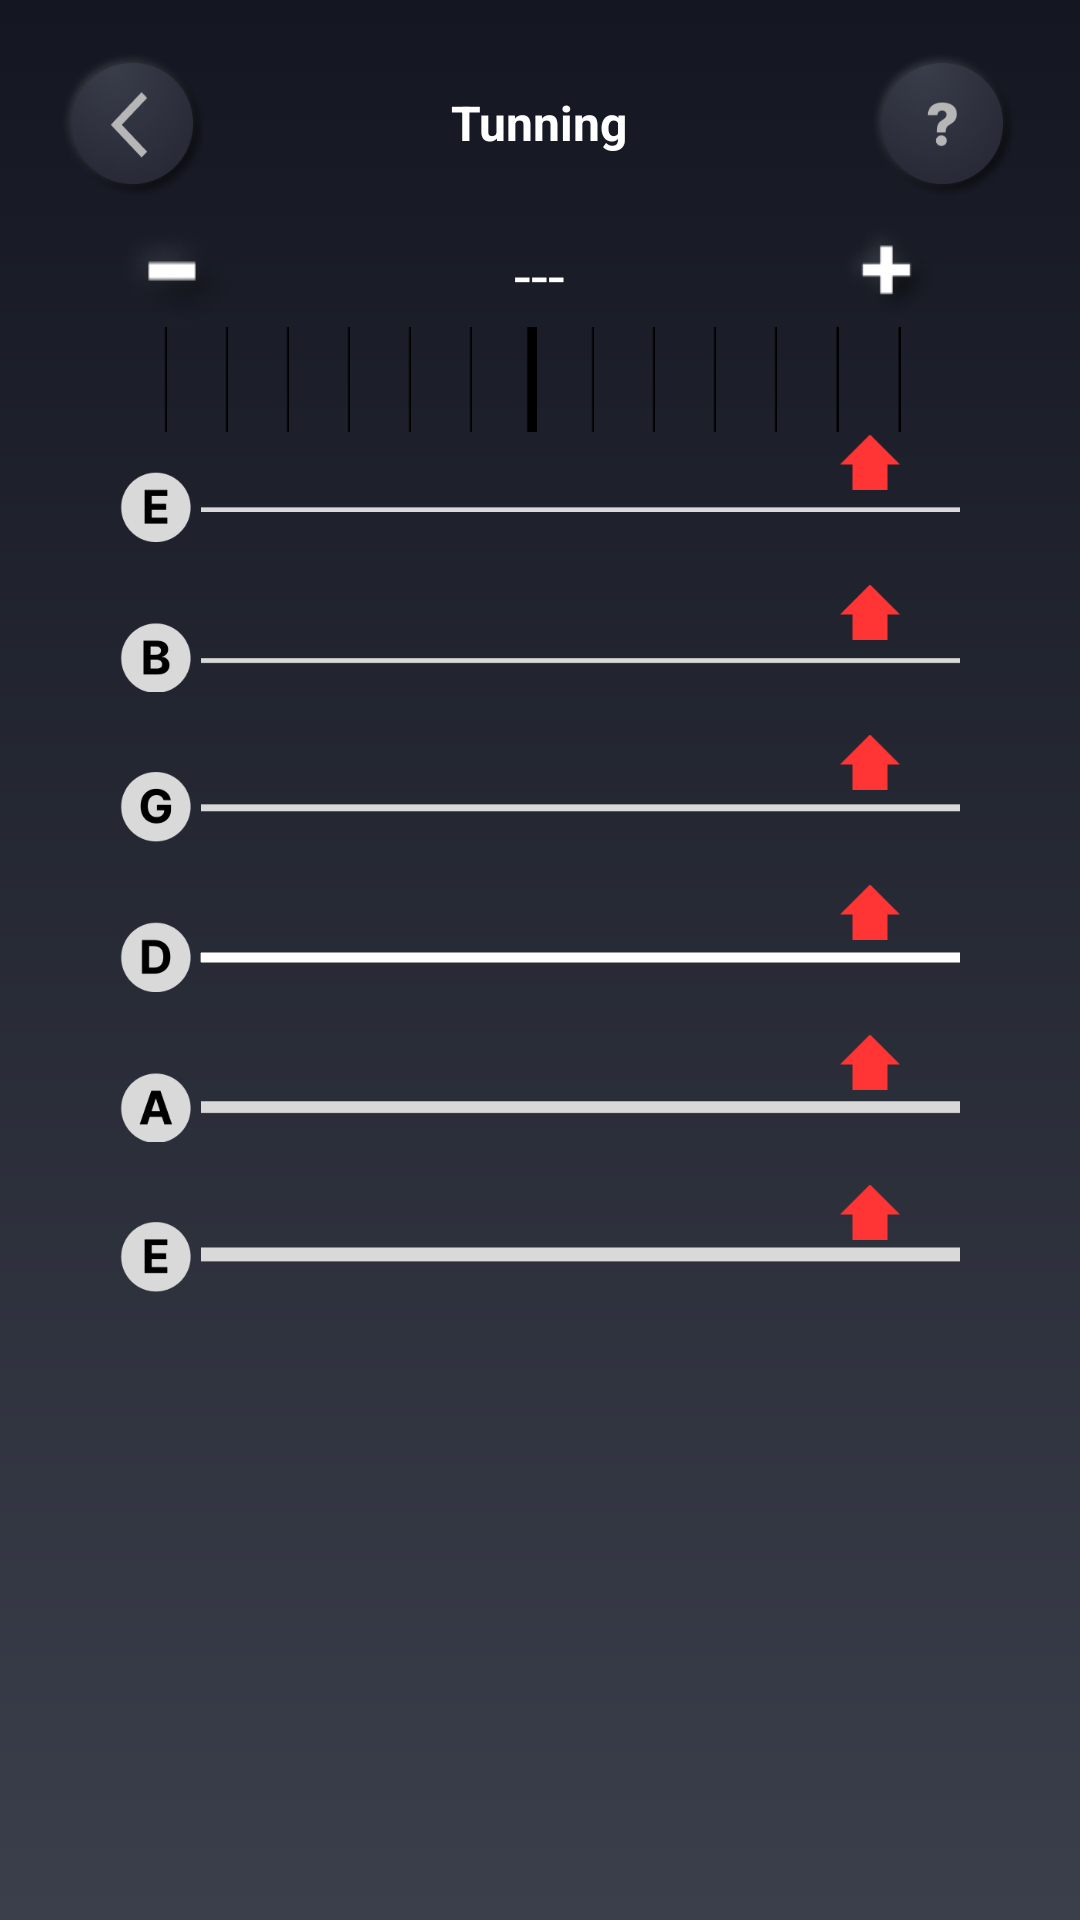

Android layout source for this screen:
<!-- AndroidManifest.xml: application theme Theme.Android_Chordify_Clone -->
<!-- res/layout/fragment_tuning.xml -->
<?xml version="1.0" encoding="utf-8"?>
<RelativeLayout xmlns:android="http://schemas.android.com/apk/res/android"
    android:layout_width="match_parent"
    android:layout_height="match_parent"
    xmlns:app="http://schemas.android.com/apk/res-auto"
    android:background="@drawable/main_background"
    android:paddingTop="10dp">

    <ImageView
        android:id="@+id/btnHelp"
        android:layout_width="50dp"
        android:layout_height="50dp"
        android:src="@drawable/help_but"
        android:layout_alignParentEnd="true"
        android:layout_alignParentTop="true"
        android:layout_marginEnd="20dp"
        android:layout_marginTop="7dp"/>
    <ImageView
        android:layout_width="50dp"
        android:layout_height="50dp"
        android:src="@drawable/back_but"
        android:layout_marginStart="20dp"
        android:layout_marginTop="7dp"
        android:id="@+id/backBut"/>
    <TextView
        android:layout_width="wrap_content"
        android:layout_height="wrap_content"
        android:text="Tunning"
        android:textColor="@color/white"
        android:textStyle="bold"
        android:textSize="16sp"
        android:layout_centerHorizontal="true"
        android:layout_marginTop="20dp"/>

    <LinearLayout
        android:layout_width="match_parent"
        android:layout_height="70dp"
        android:weightSum="2"
        android:orientation="vertical"
        android:paddingHorizontal="30dp"
        android:layout_marginTop="?actionBarSize"
        android:id="@+id/tunning">

        <RelativeLayout
            android:layout_width="wrap_content"
            android:layout_height="0dp"
            android:layout_weight="1">

            <ImageView
                android:layout_width="wrap_content"
                android:layout_height="match_parent"
                android:src="@drawable/minus" />

            <TextView
                android:id="@+id/textViewNote"
                android:layout_width="wrap_content"
                android:layout_height="match_parent"
                android:layout_centerHorizontal="true"
                android:gravity="center_vertical"
                android:text="---"
                android:textColor="@color/white"
                android:textSize="20sp" />

            <ImageView
                android:layout_width="wrap_content"
                android:layout_height="match_parent"
                android:layout_alignParentEnd="true"
                android:src="@drawable/plus_tunning" />
        </RelativeLayout>
        <LinearLayout
            android:layout_width="match_parent"
            android:layout_height="0dp"
            android:layout_weight="1"
            android:orientation="horizontal"
            android:id="@+id/soundMeter"
            android:paddingLeft="15dp"
            android:paddingRight="20dp"
            android:weightSum="13">
            <ImageView
                android:layout_width="0dp"
                android:layout_height="match_parent"
                android:layout_weight="1"
                android:src="@drawable/tune"
                android:id="@+id/ruler1"/>
            <ImageView
                android:layout_width="0dp"
                android:layout_height="match_parent"
                android:layout_weight="1"
                android:src="@drawable/tune"
                android:id="@+id/ruler2"/>
            <ImageView
                android:layout_width="0dp"
                android:layout_height="match_parent"
                android:layout_weight="1"
                android:src="@drawable/tune"
                android:id="@+id/ruler3"/>
            <ImageView
                android:layout_width="0dp"
                android:layout_height="match_parent"
                android:layout_weight="1"
                android:src="@drawable/tune"
                android:id="@+id/ruler4"/>
            <ImageView
                android:layout_width="0dp"
                android:layout_height="match_parent"
                android:layout_weight="1"
                android:src="@drawable/tune"
                android:id="@+id/ruler5"/>
            <ImageView
                android:layout_width="0dp"
                android:layout_height="match_parent"
                android:layout_weight="1"
                android:src="@drawable/tune"
                android:id="@+id/ruler6"/>
            <ImageView
                android:layout_width="0dp"
                android:layout_height="match_parent"
                android:layout_weight="1"
                android:src="@drawable/tune_center"
                android:id="@+id/ruler7"/>
            <ImageView
                android:layout_width="0dp"
                android:layout_height="match_parent"
                android:layout_weight="1"
                android:src="@drawable/tune"
                android:id="@+id/ruler8"/>
            <ImageView
                android:layout_width="0dp"
                android:layout_height="match_parent"
                android:layout_weight="1"
                android:src="@drawable/tune"
                android:id="@+id/ruler9"/>
            <ImageView
                android:layout_width="0dp"
                android:layout_height="match_parent"
                android:layout_weight="1"
                android:src="@drawable/tune"
                android:id="@+id/ruler10"/>
            <ImageView
                android:layout_width="0dp"
                android:layout_height="match_parent"
                android:layout_weight="1"
                android:src="@drawable/tune"
                android:id="@+id/ruler11"/>
            <ImageView
                android:layout_width="0dp"
                android:layout_height="match_parent"
                android:layout_weight="1"
                android:src="@drawable/tune"
                android:id="@+id/ruler12"/>
            <ImageView
                android:layout_width="0dp"
                android:layout_height="match_parent"
                android:layout_weight="1"
                android:src="@drawable/tune"
                android:id="@+id/ruler13"/>
        </LinearLayout>
    </LinearLayout>
    <LinearLayout
        android:layout_width="match_parent"
        android:layout_height="300dp"
        android:orientation="vertical"
        android:weightSum="6"
        android:layout_marginHorizontal="40dp"
        android:layout_below="@id/tunning">
        <RelativeLayout
            android:layout_width="match_parent"
            android:layout_height="0dp"
            android:layout_weight="1">
            <ImageView
                android:layout_width="match_parent"
                android:layout_height="match_parent"
                android:src="@drawable/string_1"
                android:id="@+id/stringE1"/>
            <ImageView
                android:layout_width="20dp"
                android:layout_height="20dp"
                android:layout_marginRight="20dp"
                android:src="@drawable/arrow_up"
                android:layout_alignParentRight="true"
                android:id="@+id/arrow1" />
        </RelativeLayout>
        <RelativeLayout
            android:layout_width="match_parent"
            android:layout_height="0dp"
            android:layout_weight="1">
            <ImageView
                android:layout_width="match_parent"
                android:layout_height="match_parent"
                android:src="@drawable/string_2"
                android:id="@+id/stringB"/>
            <ImageView
                android:layout_width="20dp"
                android:layout_height="20dp"
                android:layout_marginRight="20dp"
                android:src="@drawable/arrow_up"
                android:layout_alignParentRight="true"
                android:id="@+id/arrow2"/>
        </RelativeLayout>
        <RelativeLayout
            android:layout_width="match_parent"
            android:layout_height="0dp"
            android:layout_weight="1">
            <ImageView
                android:layout_width="match_parent"
                android:layout_height="match_parent"
                android:src="@drawable/string_3"
                android:id="@+id/stringG"/>
            <ImageView
                android:layout_width="20dp"
                android:layout_height="20dp"
                android:layout_marginRight="20dp"
                android:src="@drawable/arrow_up"
                android:layout_alignParentRight="true"
                android:id="@+id/arrow3"/>
        </RelativeLayout>
        <RelativeLayout
            android:layout_width="match_parent"
            android:layout_height="0dp"
            android:layout_weight="1">
            <ImageView
                android:layout_width="match_parent"
                android:layout_height="match_parent"
                android:src="@drawable/string_4"
                android:id="@+id/stringD"/>
            <ImageView
                android:layout_width="20dp"
                android:layout_height="20dp"
                android:layout_marginRight="20dp"
                android:src="@drawable/arrow_up"
                android:layout_alignParentRight="true"
                android:id="@+id/arrow4"/>
        </RelativeLayout>
        <RelativeLayout
            android:layout_width="match_parent"
            android:layout_height="0dp"
            android:layout_weight="1">
            <ImageView
                android:layout_width="match_parent"
                android:layout_height="match_parent"
                android:src="@drawable/string_5"
                android:id="@+id/stringA"/>
            <ImageView
                android:layout_width="20dp"
                android:layout_height="20dp"
                android:layout_marginRight="20dp"
                android:src="@drawable/arrow_up"
                android:layout_alignParentRight="true"
                android:id="@+id/arrow5"/>
        </RelativeLayout>
        <RelativeLayout
            android:layout_width="match_parent"
            android:layout_height="0dp"
            android:layout_weight="1">
            <ImageView
                android:layout_width="match_parent"
                android:layout_height="match_parent"
                android:src="@drawable/string_6"
                android:id="@+id/stringE2"/>
            <ImageView
                android:layout_width="20dp"
                android:layout_height="20dp"
                android:layout_marginRight="20dp"
                android:src="@drawable/arrow_up"
                android:layout_alignParentRight="true"
                android:id="@+id/arrow6"/>
        </RelativeLayout>

    </LinearLayout>

    <androidx.cardview.widget.CardView
        android:id="@+id/nativeAdTuning"
        android:layout_width="wrap_content"
        android:layout_height="wrap_content"
        android:layout_alignParentBottom="true"
        android:layout_marginHorizontal="20dp"
        android:layout_centerHorizontal="true"
        android:background="@color/transparent"
        app:cardCornerRadius="10dp" />

</RelativeLayout>
<!-- resources referenced by this layout -->
<resources>
  <color name="transparent">#00FFFFFF</color>
  <color name="white">#FFFFFFFF</color>
  <!-- drawable arrow_up: png bitmap (drawable, 480 bytes) -->
  <!-- drawable back_but: png bitmap (drawable, 29641 bytes) -->
  <!-- drawable help_but: png bitmap (drawable, 29714 bytes) -->
  <!-- drawable main_background (drawable) -->
  <shape xmlns:android="http://schemas.android.com/apk/res/android"
      android:shape="rectangle">
      <gradient
          android:endColor="#3B3F4B"
          android:startColor="#141721"
          android:angle="-270" />
  </shape>
  <!-- drawable minus: png bitmap (drawable, 2791 bytes) -->
  <!-- drawable plus_tunning: png bitmap (drawable, 4210 bytes) -->
  <!-- drawable string_1: png bitmap (drawable, 2340 bytes) -->
  <!-- drawable string_2: png bitmap (drawable, 2926 bytes) -->
  <!-- drawable string_3: png bitmap (drawable, 3267 bytes) -->
  <!-- drawable string_4: png bitmap (drawable, 3078 bytes) -->
  <!-- drawable string_5: png bitmap (drawable, 2895 bytes) -->
  <!-- drawable string_6: png bitmap (drawable, 2436 bytes) -->
  <!-- drawable tune: png bitmap (drawable, 147 bytes) -->
  <!-- drawable tune_center: png bitmap (drawable, 163 bytes) -->
  <style name="Theme.Android_Chordify_Clone" parent="Base.Theme.Android_Chordify_Clone">
          <item name="colorPrimaryDark">#3B3F4B</item>
      </style>
  <style name="Base.Theme.Android_Chordify_Clone" parent="Theme.Material3.Light.NoActionBar">
          
          <item name="colorPrimary">#3B3F4B</item>
          <item name="colorPrimaryVariant">#3B3F4B</item>
          <item name="colorOnPrimary">@color/material_dynamic_primary100</item>
          <item name="colorPrimaryContainer">@color/material_dynamic_primary90</item>
          <item name="colorOnPrimaryContainer">@color/material_dynamic_primary10</item>
  
          <item name="colorSecondary">@color/material_dynamic_secondary40</item>
          <item name="colorOnSecondary">@color/material_dynamic_secondary100</item>
          <item name="colorSecondaryContainer">@color/material_dynamic_secondary90</item>
          <item name="colorOnSecondaryContainer">@color/material_dynamic_secondary10</item>
  
          <item name="colorTertiary">@color/white</item>
          <item name="colorOnTertiary">@color/material_dynamic_tertiary100</item>
          <item name="colorTertiaryContainer">#3B3F4B</item>
          <item name="colorOnTertiaryContainer">@color/material_dynamic_tertiary10</item>
      </style>
  <color name="material_dynamic_primary100">#FFFFFF</color>
  <color name="material_dynamic_primary90">#C1E8FF</color>
  <color name="material_dynamic_primary10">#001E2C</color>
  <color name="material_dynamic_secondary40">#4E616C</color>
  <color name="material_dynamic_secondary100">#FFFFFF</color>
  <color name="material_dynamic_secondary90">#D1E5F4</color>
  <color name="material_dynamic_secondary10">#091E28</color>
  <color name="material_dynamic_tertiary10">#E6DEFF</color>
</resources>
